Run: headless pygame with SDL's dummy video driver; simulated clock (each Clock.tick advances the game by its frame time, no real sleeping); random seed 0; keys injected as events and as key.get_pressed() state; no mouse input.
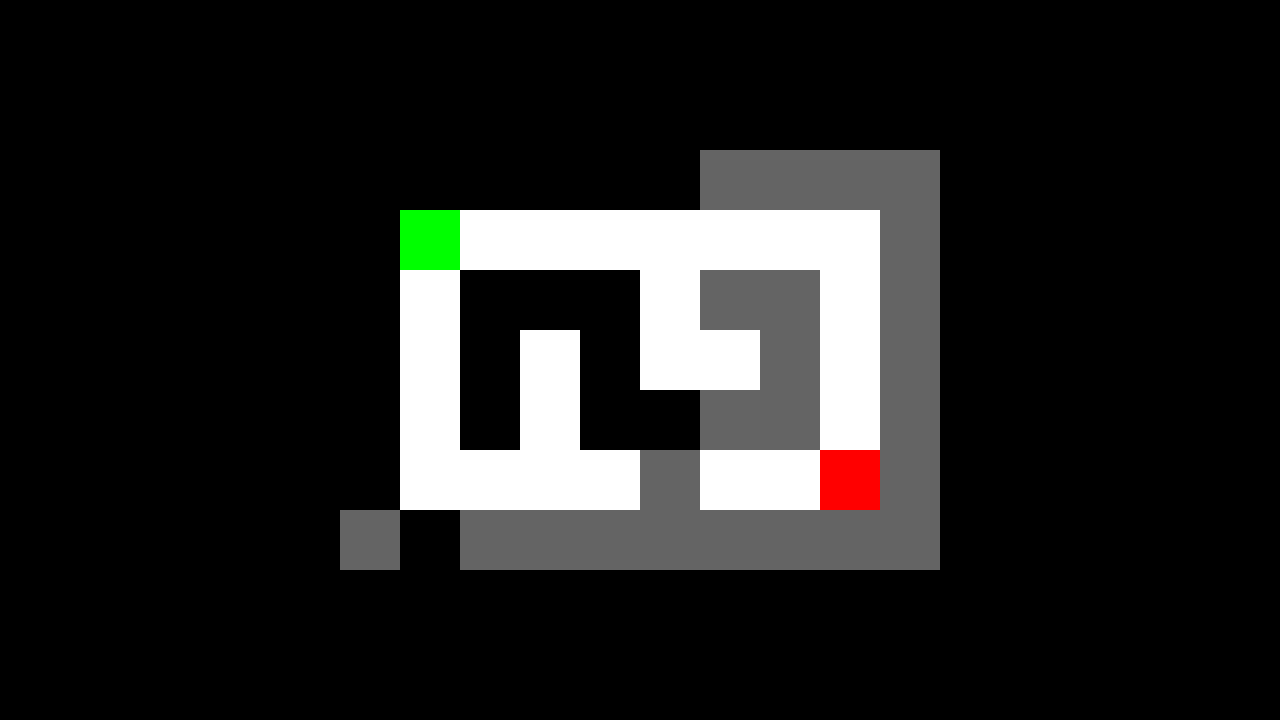
Frame 1 of 3 · flips 1–60 · no input
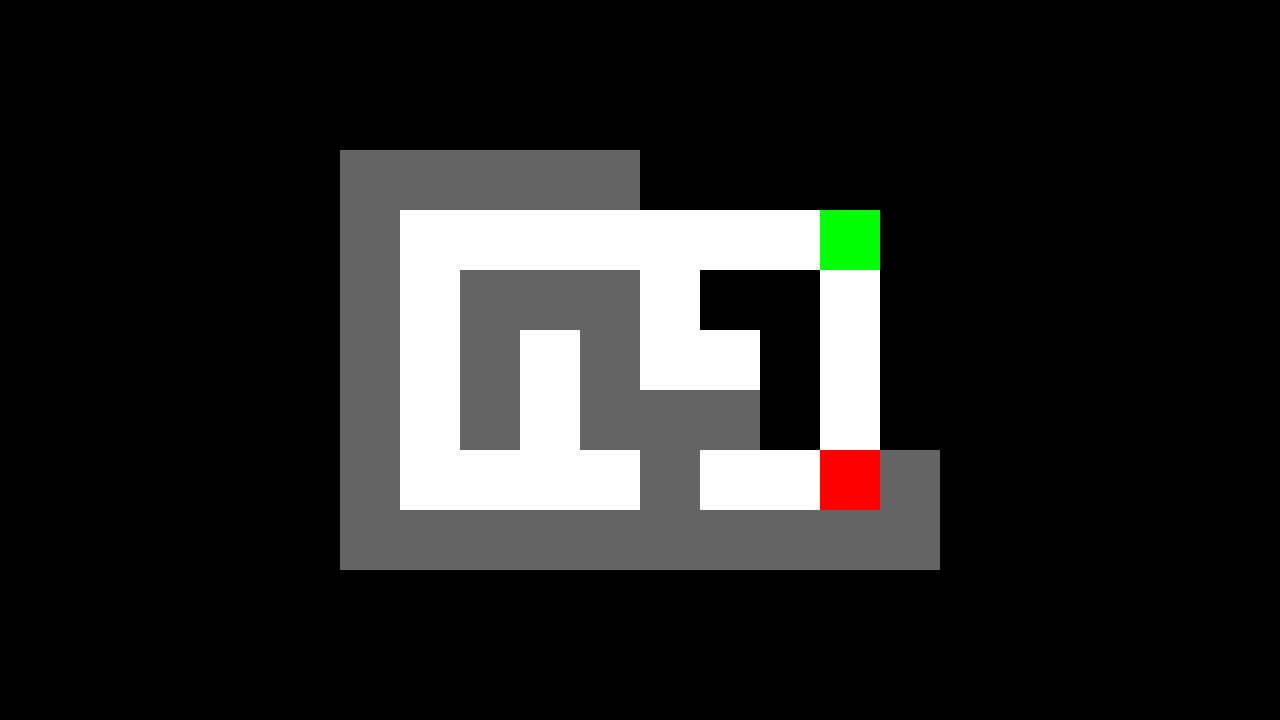
Frame 2 of 3 · flips 61–180 · tapped SPACE, RETURN · held RIGHT (→), D
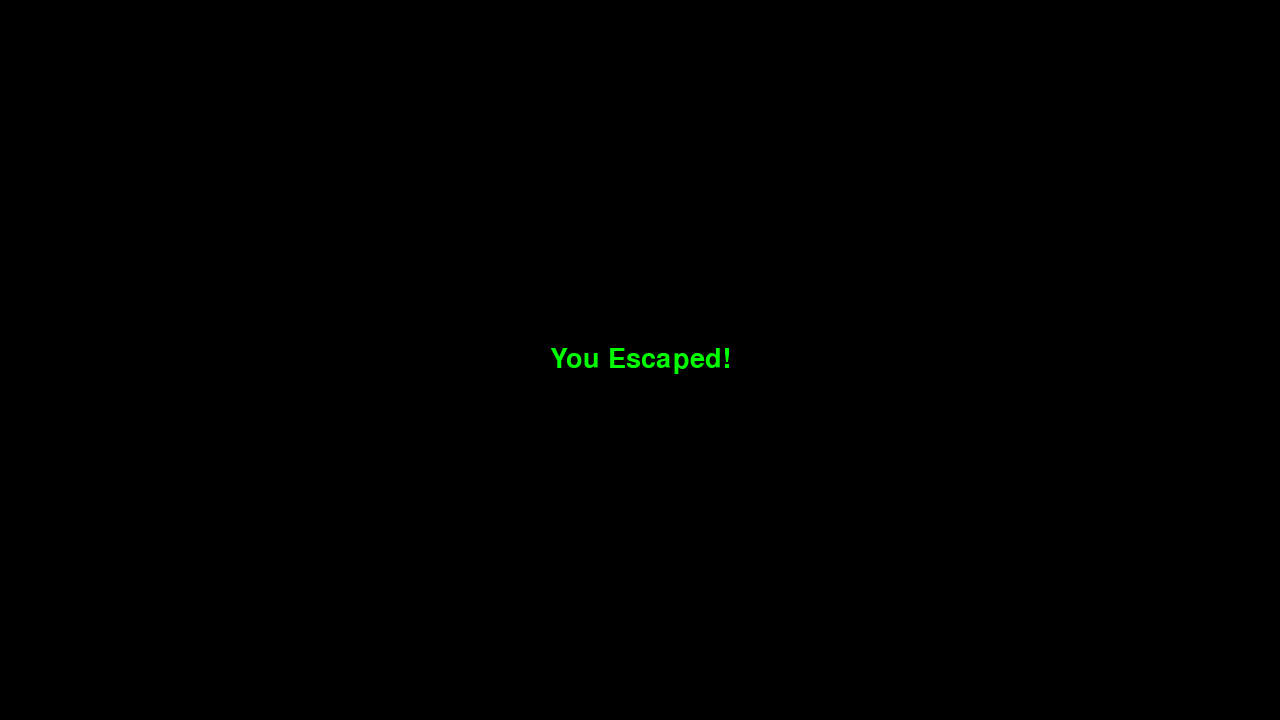
Frame 3 of 3 · flips 181–300 · held DOWN (↓), S (game ended)

The pygame program that drew these frames:

import pygame, sys

# Initialize Pygame
pygame.init()

# Screen size and setup
screen_w = 1280
screen_h = 720
screen = pygame.display.set_mode((screen_w, screen_h))
pygame.display.set_caption("Maze Solver")

# Colors
WHITE = (255, 255, 255)
BLACK = (0, 0, 0)
GREEN = (0, 255, 0)
RED = (255, 0, 0)
GRAY = (100, 100, 100)

# Maze
maze = [
    [1, 1, 1, 1, 1, 1, 1, 1, 1, 1],
    [1, 0, 0, 0, 0, 0, 0, 0, 0, 1],
    [1, 0, 1, 1, 1, 0, 1, 1, 0, 1],
    [1, 0, 1, 0, 1, 0, 0, 1, 0, 1],
    [1, 0, 1, 0, 1, 1, 1, 1, 0, 1],
    [1, 0, 0, 0, 0, 1, 0, 0, 0, 1],
    [1, 1, 1, 1, 1, 1, 1, 1, 1, 1]
]

tile_size = 60
player_position = [1, 1]
goal_position = [8, 5]
vision_radius = 5  # Initial vision radius

maze_width = len(maze[0]) * tile_size
maze_height = len(maze) * tile_size
maze_x_offset = (screen_w - maze_width) // 2
maze_y_offset = (screen_h - maze_height) // 2

def draw_maze():
    for y in range(len(maze)):
        for x in range(len(maze[y])):
            distance = ((player_position[0] - x) ** 2 + (player_position[1] - y) ** 2) ** 0.5
            color = WHITE if maze[y][x] == 0 else BLACK if distance <= vision_radius else GRAY
            pygame.draw.rect(screen, color, 
                             (maze_x_offset + x * tile_size, maze_y_offset + y * tile_size, tile_size, tile_size))

def draw_player():
    pygame.draw.rect(screen, GREEN, 
                     (maze_x_offset + player_position[0] * tile_size, maze_y_offset + player_position[1] * tile_size, tile_size, tile_size))

def draw_goal():
    pygame.draw.rect(screen, RED, 
                     (maze_x_offset + goal_position[0] * tile_size, maze_y_offset + goal_position[1] * tile_size, tile_size, tile_size))

def check_win():
    return player_position == goal_position

# Game loop setup
clock = pygame.time.Clock()
running = True

while running:
    if vision_radius <= 0:
        screen.fill(BLACK)
        font = pygame.font.SysFont('Arial', 40)
        game_over_text = font.render("Game Over! You lost your vision.", True, RED)
        screen.blit(game_over_text, (screen_w // 2 - game_over_text.get_width() // 2, screen_h // 2 - game_over_text.get_height() // 2))
        pygame.display.flip()
        pygame.time.wait(2000)
        running = False
        continue

    screen.fill(BLACK)
    draw_maze()
    draw_player()
    draw_goal()

    for event in pygame.event.get():
        if event.type == pygame.QUIT:
            running = False

    keys = pygame.key.get_pressed()
    moved = False

    if keys[pygame.K_LEFT] and player_position[0] > 0 and maze[player_position[1]][player_position[0] - 1] == 0:
        player_position[0] -= 1
        moved = True
    if keys[pygame.K_RIGHT] and player_position[0] < len(maze[0]) - 1 and maze[player_position[1]][player_position[0] + 1] == 0:
        player_position[0] += 1
        moved = True
    if keys[pygame.K_UP] and player_position[1] > 0 and maze[player_position[1] - 1][player_position[0]] == 0:
        player_position[1] -= 1
        moved = True
    if keys[pygame.K_DOWN] and player_position[1] < len(maze) - 1 and maze[player_position[1] + 1][player_position[0]] == 0:
        player_position[1] += 1
        moved = True

    if moved:
        vision_radius = max(0, vision_radius - 0.2)

    if check_win():
        screen.fill(BLACK)
        font = pygame.font.SysFont('Arial', 40)
        win_text = font.render("You Escaped!", True, GREEN)
        screen.blit(win_text, (screen_w // 2 - win_text.get_width() // 2, screen_h // 2 - win_text.get_height() // 2))
        pygame.display.flip()
        pygame.time.wait(2000)
        running = False

    pygame.display.flip()
    clock.tick(15)

pygame.quit()
sys.exit()
